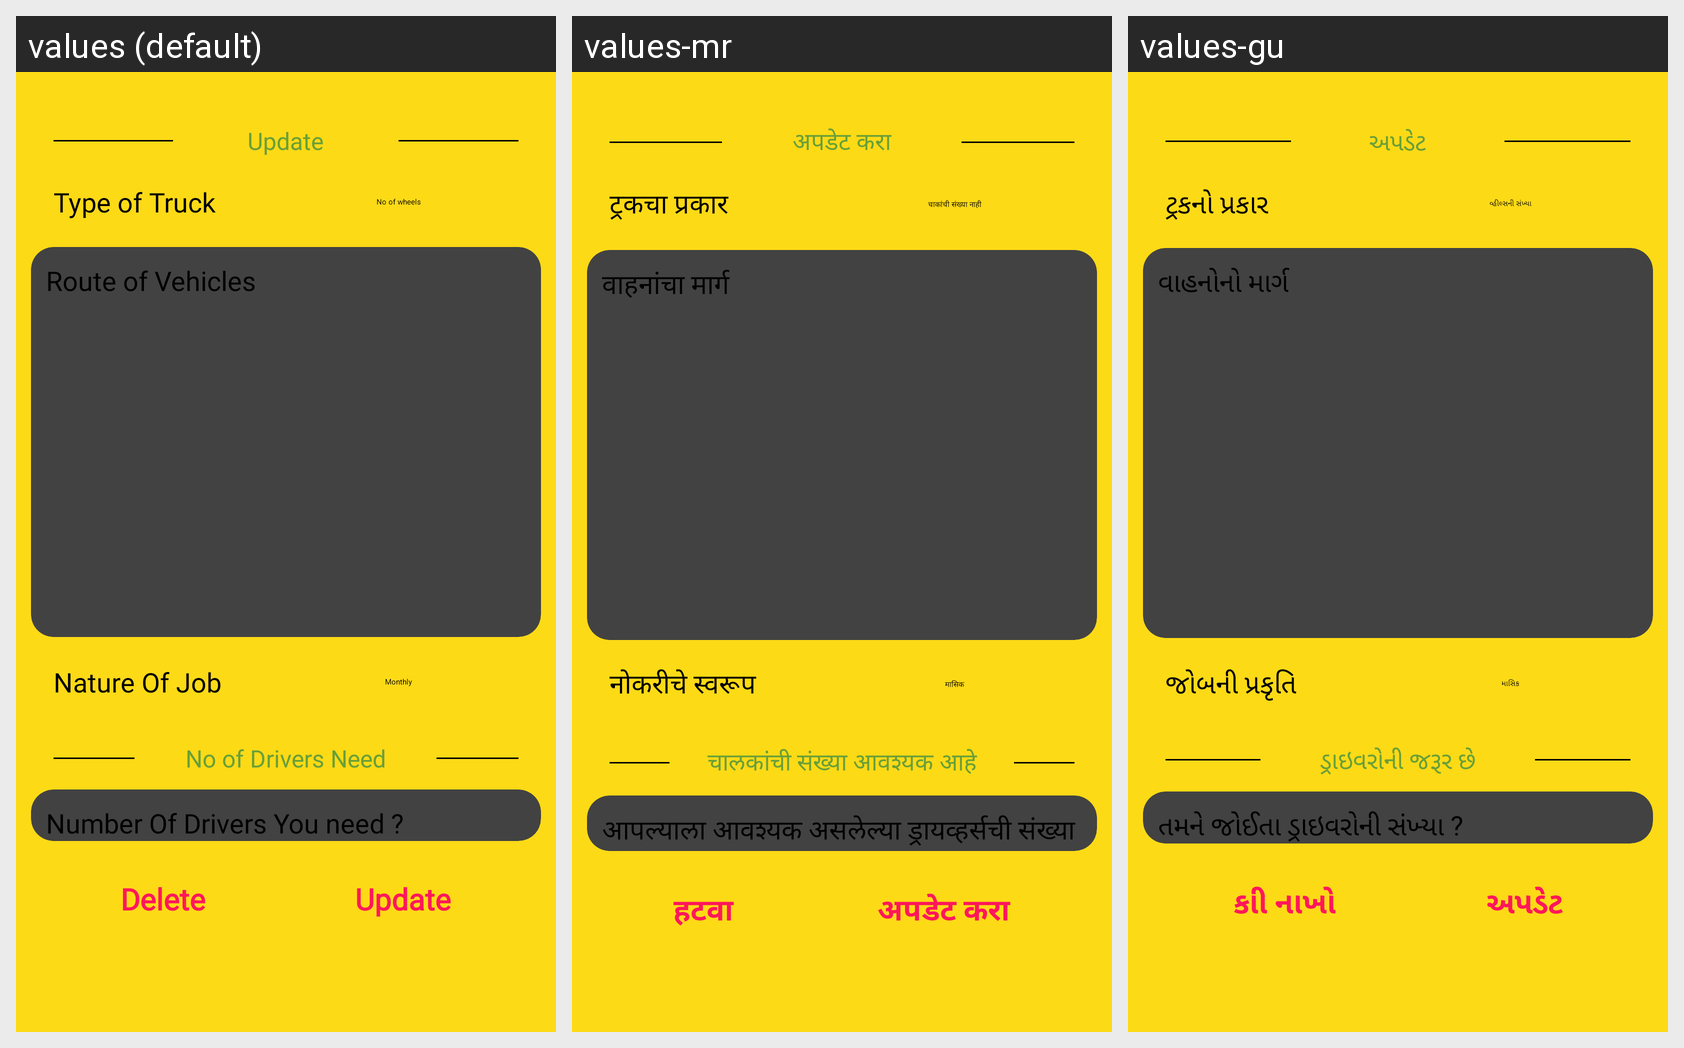

Translations of the strings shown on this Android screen, per locale in the grid:
Android screen res/layout/activity_update_job_details.xml rendered under 3 locales, left to right: values (default), values-mr, values-gu. Device: Nexus 5 (rendered at 1080×1920; each locale shown at half size, 540×960, under a caption strip naming it); theme Theme.RoadPilot.
Other locales in the repository, not shown: values-bn, values-hi, values-kn, values-ml, values-ta, values-te.
Strings drawn on this screen, with the default value and each locale's value (text and hints the layout hard-codes, and strings that could not be matched under every locale, appear in the picture but are not listed):

update
  values: Update
  values-mr: अपडेट करा
  values-gu: અપડેટ

type_of_truck
  values: Type of Truck
  values-mr: ट्रकचा प्रकार
  values-gu: ટ્રકનો પ્રકાર

no_of_wheels
  values: No of wheels
  values-mr: चाकांची संख्या नाही
  values-gu: વ્હીલ્સની સંખ્યા

route_of_vehicles
  values: Route of Vehicles
  values-mr: वाहनांचा मार्ग
  values-gu: વાહનોનો માર્ગ

nature_of_job
  values: Nature Of Job
  values-mr: नोकरीचे स्वरूप
  values-gu: જોબની પ્રકૃતિ

monthly
  values: Monthly
  values-mr: मासिक
  values-gu: માસિક

no_of_drivers_need
  values: No of Drivers Need
  values-mr: चालकांची संख्या आवश्यक आहे
  values-gu: ડ્રાઇવરોની જરૂર છે

number_of_drivers_you_need
  values: Number Of Drivers You need ?
  values-mr: आपल्याला आवश्यक असलेल्या ड्रायव्हर्सची संख्या ?
  values-gu: તમને જોઈતા ડ્રાઇવરોની સંખ્યા ?

delete
  values: Delete
  values-mr: हटवा
  values-gu: કાી નાખો
